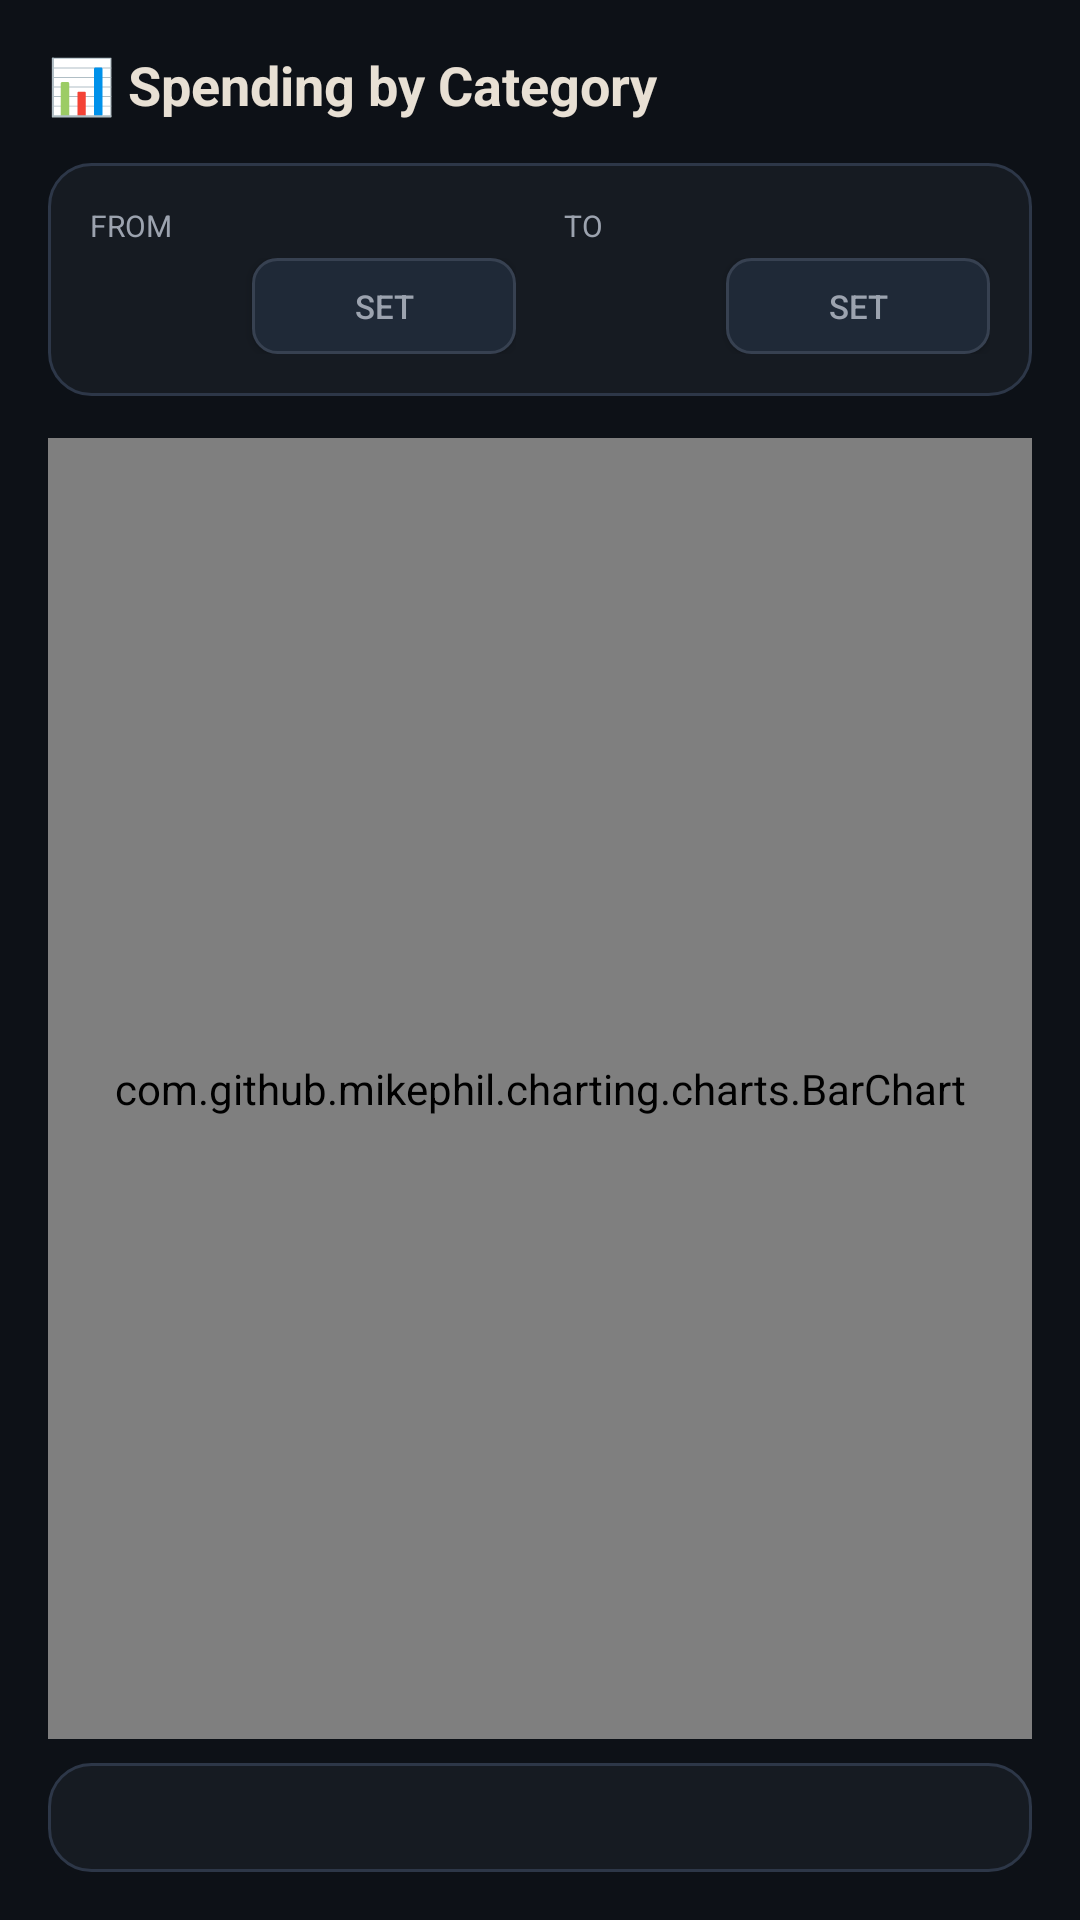

The Android layout XML behind this screen, and the referenced resources:
<!-- AndroidManifest.xml: application theme Theme.BudgetAwesome -->
<!-- res/layout/fragment_graph.xml -->
<?xml version="1.0" encoding="utf-8"?>
<LinearLayout xmlns:android="http://schemas.android.com/apk/res/android"
    android:layout_width="match_parent"
    android:layout_height="match_parent"
    android:orientation="vertical"
    android:background="@color/bgDark"
    android:padding="16dp">

    <TextView
        android:layout_width="wrap_content"
        android:layout_height="wrap_content"
        android:text="📊 Spending by Category"
        android:textSize="18sp"
        android:textStyle="bold"
        android:textColor="@color/textPrimary"
        android:layout_marginBottom="14dp" />

    
    <LinearLayout
        android:layout_width="match_parent"
        android:layout_height="wrap_content"
        android:orientation="vertical"
        android:background="@drawable/bg_card"
        android:padding="14dp"
        android:layout_marginBottom="14dp">

        <LinearLayout
            android:layout_width="match_parent"
            android:layout_height="wrap_content"
            android:orientation="horizontal">

            <LinearLayout
                android:layout_width="0dp"
                android:layout_height="wrap_content"
                android:layout_weight="1"
                android:orientation="vertical"
                android:layout_marginEnd="8dp">
                <TextView
                    android:layout_width="wrap_content"
                    android:layout_height="wrap_content"
                    android:text="FROM"
                    android:textSize="10sp"
                    android:textColor="@color/textSecondary"
                    android:layout_marginBottom="4dp" />
                <LinearLayout
                    android:layout_width="match_parent"
                    android:layout_height="wrap_content"
                    android:orientation="horizontal"
                    android:gravity="center_vertical">
                    <TextView
                        android:id="@+id/tvFromDate"
                        android:layout_width="0dp"
                        android:layout_height="wrap_content"
                        android:layout_weight="1"
                        android:textColor="@color/textPrimary"
                        android:textSize="13sp" />
                    <Button
                        android:id="@+id/btnFromDate"
                        android:layout_width="wrap_content"
                        android:layout_height="32dp"
                        android:text="Set"
                        android:textSize="11sp"
                        android:textColor="@color/textSecondary"
                        android:background="@drawable/bg_ghost_button"
                        android:paddingStart="10dp"
                        android:paddingEnd="10dp" />
                </LinearLayout>
            </LinearLayout>

            <LinearLayout
                android:layout_width="0dp"
                android:layout_height="wrap_content"
                android:layout_weight="1"
                android:orientation="vertical"
                android:layout_marginStart="8dp">
                <TextView
                    android:layout_width="wrap_content"
                    android:layout_height="wrap_content"
                    android:text="TO"
                    android:textSize="10sp"
                    android:textColor="@color/textSecondary"
                    android:layout_marginBottom="4dp" />
                <LinearLayout
                    android:layout_width="match_parent"
                    android:layout_height="wrap_content"
                    android:orientation="horizontal"
                    android:gravity="center_vertical">
                    <TextView
                        android:id="@+id/tvToDate"
                        android:layout_width="0dp"
                        android:layout_height="wrap_content"
                        android:layout_weight="1"
                        android:textColor="@color/textPrimary"
                        android:textSize="13sp" />
                    <Button
                        android:id="@+id/btnToDate"
                        android:layout_width="wrap_content"
                        android:layout_height="32dp"
                        android:text="Set"
                        android:textSize="11sp"
                        android:textColor="@color/textSecondary"
                        android:background="@drawable/bg_ghost_button"
                        android:paddingStart="10dp"
                        android:paddingEnd="10dp" />
                </LinearLayout>
            </LinearLayout>
        </LinearLayout>
    </LinearLayout>

    
    <com.github.mikephil.charting.charts.BarChart
        android:id="@+id/barChart"
        android:layout_width="match_parent"
        android:layout_height="0dp"
        android:layout_weight="1"
        android:background="@drawable/bg_card"
        android:padding="8dp" />

    
    <TextView
        android:id="@+id/tvNoData"
        android:layout_width="match_parent"
        android:layout_height="wrap_content"
        android:text="📊 No expenses in this period.\nAdd expenses to see the graph."
        android:textColor="@color/textSecondary"
        android:textSize="14sp"
        android:gravity="center"
        android:padding="40dp"
        android:background="@drawable/bg_card"
        android:visibility="gone" />

    
    <TextView
        android:id="@+id/tvChartSummary"
        android:layout_width="match_parent"
        android:layout_height="wrap_content"
        android:textColor="@color/gold"
        android:textSize="12sp"
        android:gravity="center"
        android:padding="10dp"
        android:layout_marginTop="8dp"
        android:background="@drawable/bg_card" />

</LinearLayout>
<!-- resources referenced by this layout -->
<resources>
  <color name="bgDark">#0D1117</color>
  <color name="gold">#D4AF37</color>
  <color name="textPrimary">#E8E0D4</color>
  <color name="textSecondary">#9CA3AF</color>
  <!-- drawable bg_card (drawable) -->
  <?xml version="1.0" encoding="utf-8"?>
  <shape xmlns:android="http://schemas.android.com/apk/res/android"
      android:shape="rectangle">
      <solid android:color="#161B22" />
      <corners android:radius="14dp" />
      <stroke android:width="1dp" android:color="#2D3748" />
  </shape>
  <!-- drawable bg_ghost_button (drawable) -->
  <?xml version="1.0" encoding="utf-8"?>
  <shape xmlns:android="http://schemas.android.com/apk/res/android"
      android:shape="rectangle">
      <solid android:color="#1F2937" />
      <corners android:radius="8dp" />
      <stroke android:width="1dp" android:color="#374151" />
  </shape>
  <style name="Theme.BudgetAwesome" parent="Theme.MaterialComponents.DayNight.DarkActionBar">
          <item name="colorPrimary">@color/colorPrimary</item>
          <item name="colorPrimaryVariant">@color/colorPrimaryDark</item>
          <item name="colorOnPrimary">@color/bgDark</item>
          <item name="colorSecondary">@color/gold</item>
          <item name="colorOnSecondary">@color/bgDark</item>
          <item name="android:windowBackground">@color/bgDark</item>
          <item name="android:statusBarColor">@color/bgDark</item>
          <item name="android:navigationBarColor">@color/bgDark</item>
          <item name="android:textColorPrimary">@color/textPrimary</item>
          <item name="android:textColorSecondary">@color/textSecondary</item>
          <item name="actionBarStyle">@style/CustomActionBar</item>
      </style>
  <color name="colorPrimary">#D4AF37</color>
  <color name="colorPrimaryDark">#B8941E</color>
  <style name="CustomActionBar" parent="Widget.AppCompat.ActionBar">
          <item name="background">@color/bgCard</item>
          <item name="titleTextStyle">@style/ActionBarTitle</item>
      </style>
  <color name="bgCard">#161B22</color>
  <style name="ActionBarTitle" parent="TextAppearance.AppCompat.Widget.ActionBar.Title">
          <item name="android:textColor">@color/gold</item>
          <item name="android:textSize">18sp</item>
      </style>
</resources>
